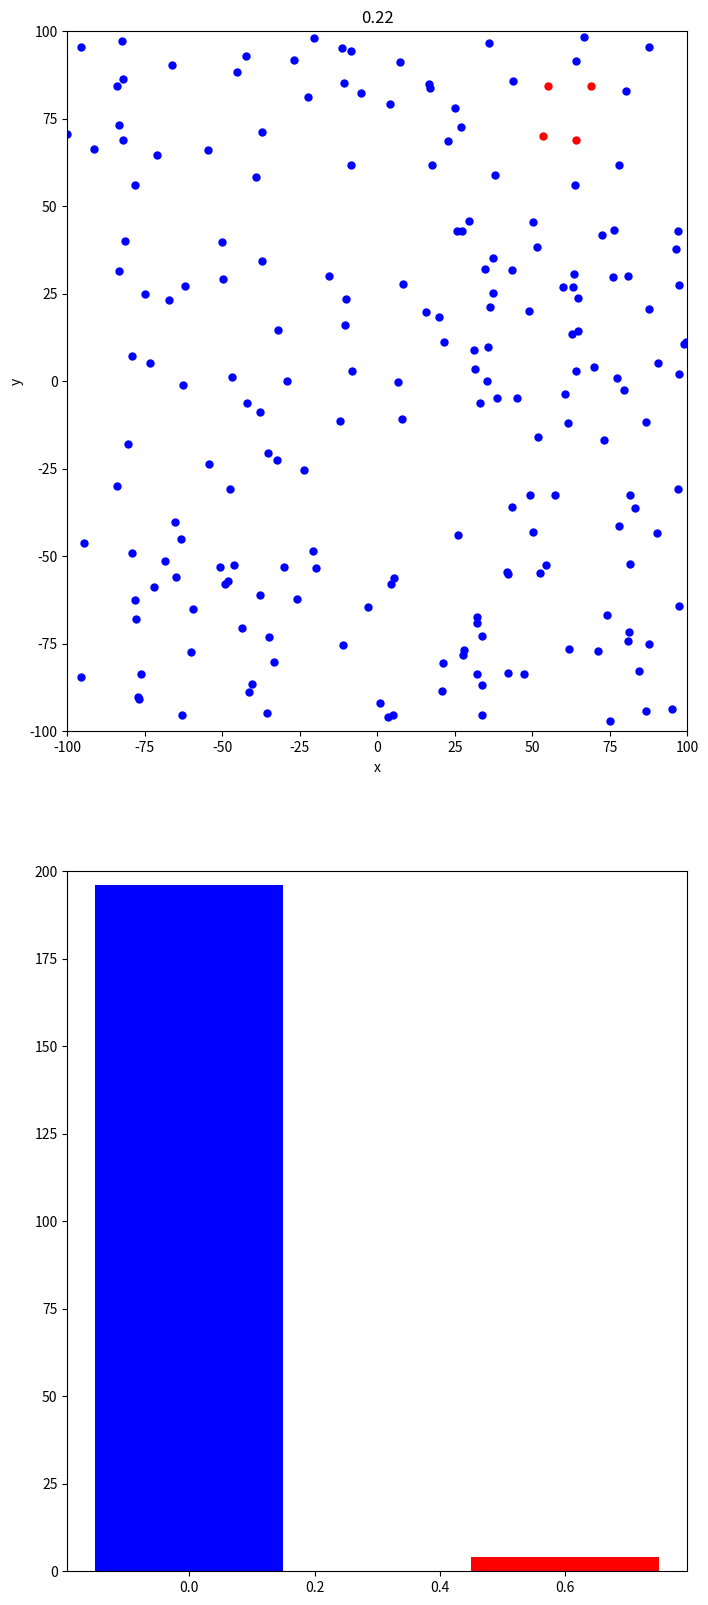

Write Python code to recreate this figure. (Note: this script raises an exception after producing the figure.)
import numpy as np
import matplotlib.pyplot as plt
from mpl_toolkits.mplot3d import Axes3D
import random
import time

PARTICLE_NO = 200 # 粒子数 100
ITERATION = 200 # PSOループ回数 30
MIN_X, MIN_Y = -100.0, -100.0 # 探索開始時の範囲最小値
MAX_X, MAX_Y = 100.0, 100.0 # 探索開始時の範囲最大値
#W_MAX, W_MIN = 0.9, 0.9 #0.4
recovery=30 #一定時間経過したら治癒
p=0.3 #probability of infecion

start = time.time()

def plot_particle(sk,positions,elt,r,g,b):
    #fig, ax = plt.subplots()
    fig, (ax1, ax2) = plt.subplots(2, 1, sharey=False,figsize=(8, 20))
        
    for j in range(0,PARTICLE_NO):
        x=positions[j]["x"]
        y=positions[j]["y"]
        c=positions[j]["c"]
        s = 5**2
        ax1.scatter(x, y, s, c, marker="o")
    ax1.set_xlim([MIN_X, MAX_X])
    ax1.set_ylim([MIN_Y, MAX_Y])
    ax1.set_xlabel("x")
    ax1.set_ylabel("y")
    ax1.set_title("{:.2f}".format(time.time()-start))
    
    ind = np.arange(len(elt))  # the x locations for the groups
    width = 0.3       # the width of the bars

    ax2.set_ylim([0, PARTICLE_NO])
    rect1 = ax2.bar(ind, b,width, color="b")
    rect2 = ax2.bar(ind+width, g, width, color="g") #, bottom=b)
    rect3 = ax2.bar(ind+2*width, r,width, color="r") #, bottom=b)
    
    plt.pause(0.1)
    plt.savefig('./fig/fig{}_.png'.format(sk)) 
    plt.close()
    
# 粒子の位置更新関数
def update_position(positions):
    x0 = []
    y0 = []
    for i in range(PARTICLE_NO):
        c=positions[i]["c"]
        t_time = positions[i]["t"]  #初期値０，感染は感染時時間
        k_time = time.time()-start  #経過時間
        s = positions[i]["flag"]    #感染なし０，感染：１
        #print("0",i,k_time, t_time,c,s)
        if s == 1 and c == "red":   #感染済な場合
            #print("1",i,s,c,t_time)
            if k_time-t_time>recovery:  #一定時間経過したら治癒
                print("inside",i,s,c,k_time-t_time)
                c = "blue"
                positions[i]["c"] = "green"
                positions[i]["flag"] = 1   #ただし、感染履歴ありのまま

        if c == "red":  #感染redなら位置情報取得
            x0.append(positions[i]["x"])
            y0.append(positions[i]["y"])
            print("4",i,s,c,t_time)
    print(x0,y0)   
    position = []
    for j in range(PARTICLE_NO):
        x=positions[j]["x"]
        y=positions[j]["y"]
        c=positions[j]["c"]
        s = positions[j]["flag"]
        t_time = positions[j]["t"]
        #print("2",j,t_time,c,s)
        for k in range(len(x0)):
            if (x-x0[k])**2+(y-y0[k])**2 < 400 and random.uniform(0,1)<p:
                if s ==0:
                    c = "red"
                    t_time = time.time()-start
                    s = 1
                    positions[j]["flag"]=s
                else:
                    continue

        vx = random.uniform(-1, 1)
        vy = random.uniform(-1, 1)
        new_x = x + vx
        new_y = y + vy
        p_color = c
        s=s
        #print("3",j,new_x,new_y,p_color, t_time,s)
        position.append({"x": new_x, "y": new_y, "c": p_color, "t": t_time,"flag":s})

    return position, x0

def count_brg(position):
    r=0
    g=0
    b=0
    for j in range(len(position)):
        if position[j]["c"] == "red":
            r += 1
        elif position[j]["c"] == "green":
            g += 1
        else:
            b += 1
    return r,g,b        
    

def main():
    # 時間計測開始
    #start = time.time()
    xy_min, xy_max = -32, 32

    # 各粒子の初期位置, 速度, personal best, global best 及びsearch space設定
    position = []
    velocity = []
    
    # 初期位置, 初期速度
    position.append({"x": random.uniform(MIN_X, MAX_X), "y": random.uniform(MIN_Y, MAX_Y), "c": "red", "t":0, "flag":1})
    for s in range(1,PARTICLE_NO):
        position.append({"x": random.uniform(MIN_X, MAX_X), "y": random.uniform(MIN_Y, MAX_Y), "c": "blue", "t": 0, "flag":0})
        #velocity.append({"x": random.uniform(0, 1), "y": random.uniform(0, 1)})
    sk = 0    
    red=[]
    green=[]
    blue=[]
    elapsed_time = []
    while sk < ITERATION:
        position, x0 = update_position(position)
        r,g,b = count_brg(position)
        red.append(r)
        green.append(g)
        blue.append(b)
        el_time=time.time()-start
        elapsed_time.append(el_time)
        print("{:.2f}:red_{} green_{} blue_{}".format(el_time,r,g,b))
        plot_particle(sk,position,elapsed_time,red,green,blue)
        if x0==[]:
            break
        sk += 1
        

    # 時間計測終了
    process_time = time.time() - start
   
    print("time:", process_time)
    
    
    
if __name__ == '__main__':
    main()    
    